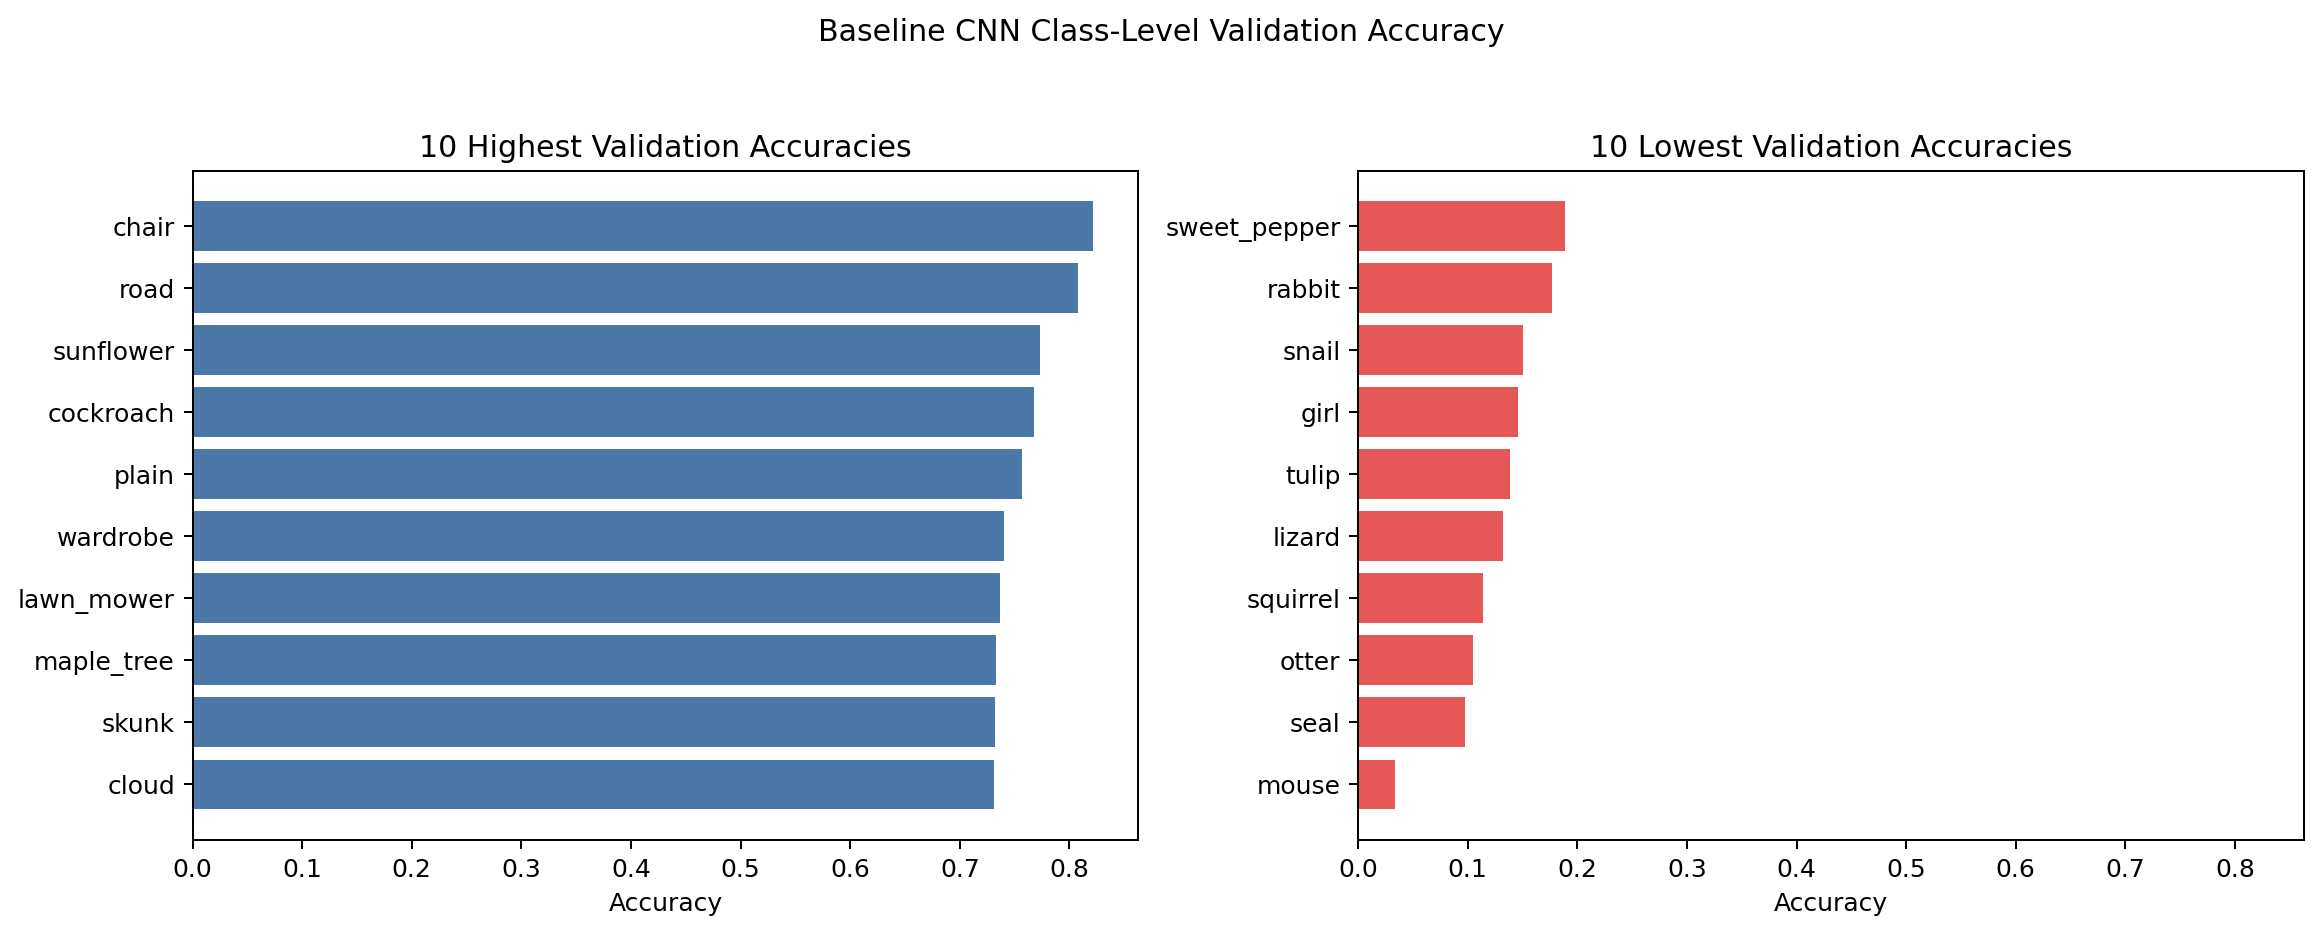

Values plotted in this chart, from the file beside it:
class, n_validation, accuracy, group
chair, 101, 0.8218, highest
road, 104, 0.8077, highest
sunflower, 106, 0.7736, highest
cockroach, 99, 0.7677, highest
plain, 107, 0.757, highest
wardrobe, 100, 0.74, highest
lawn_mower, 91, 0.7363, highest
maple_tree, 101, 0.7327, highest
skunk, 97, 0.732, highest
cloud, 104, 0.7308, highest
mouse, 120, 0.03333, lowest
seal, 103, 0.09709, lowest
otter, 95, 0.1053, lowest
squirrel, 105, 0.1143, lowest
lizard, 106, 0.1321, lowest
tulip, 94, 0.1383, lowest
girl, 110, 0.1455, lowest
snail, 93, 0.1505, lowest
rabbit, 102, 0.1765, lowest
sweet_pepper, 90, 0.1889, lowest
